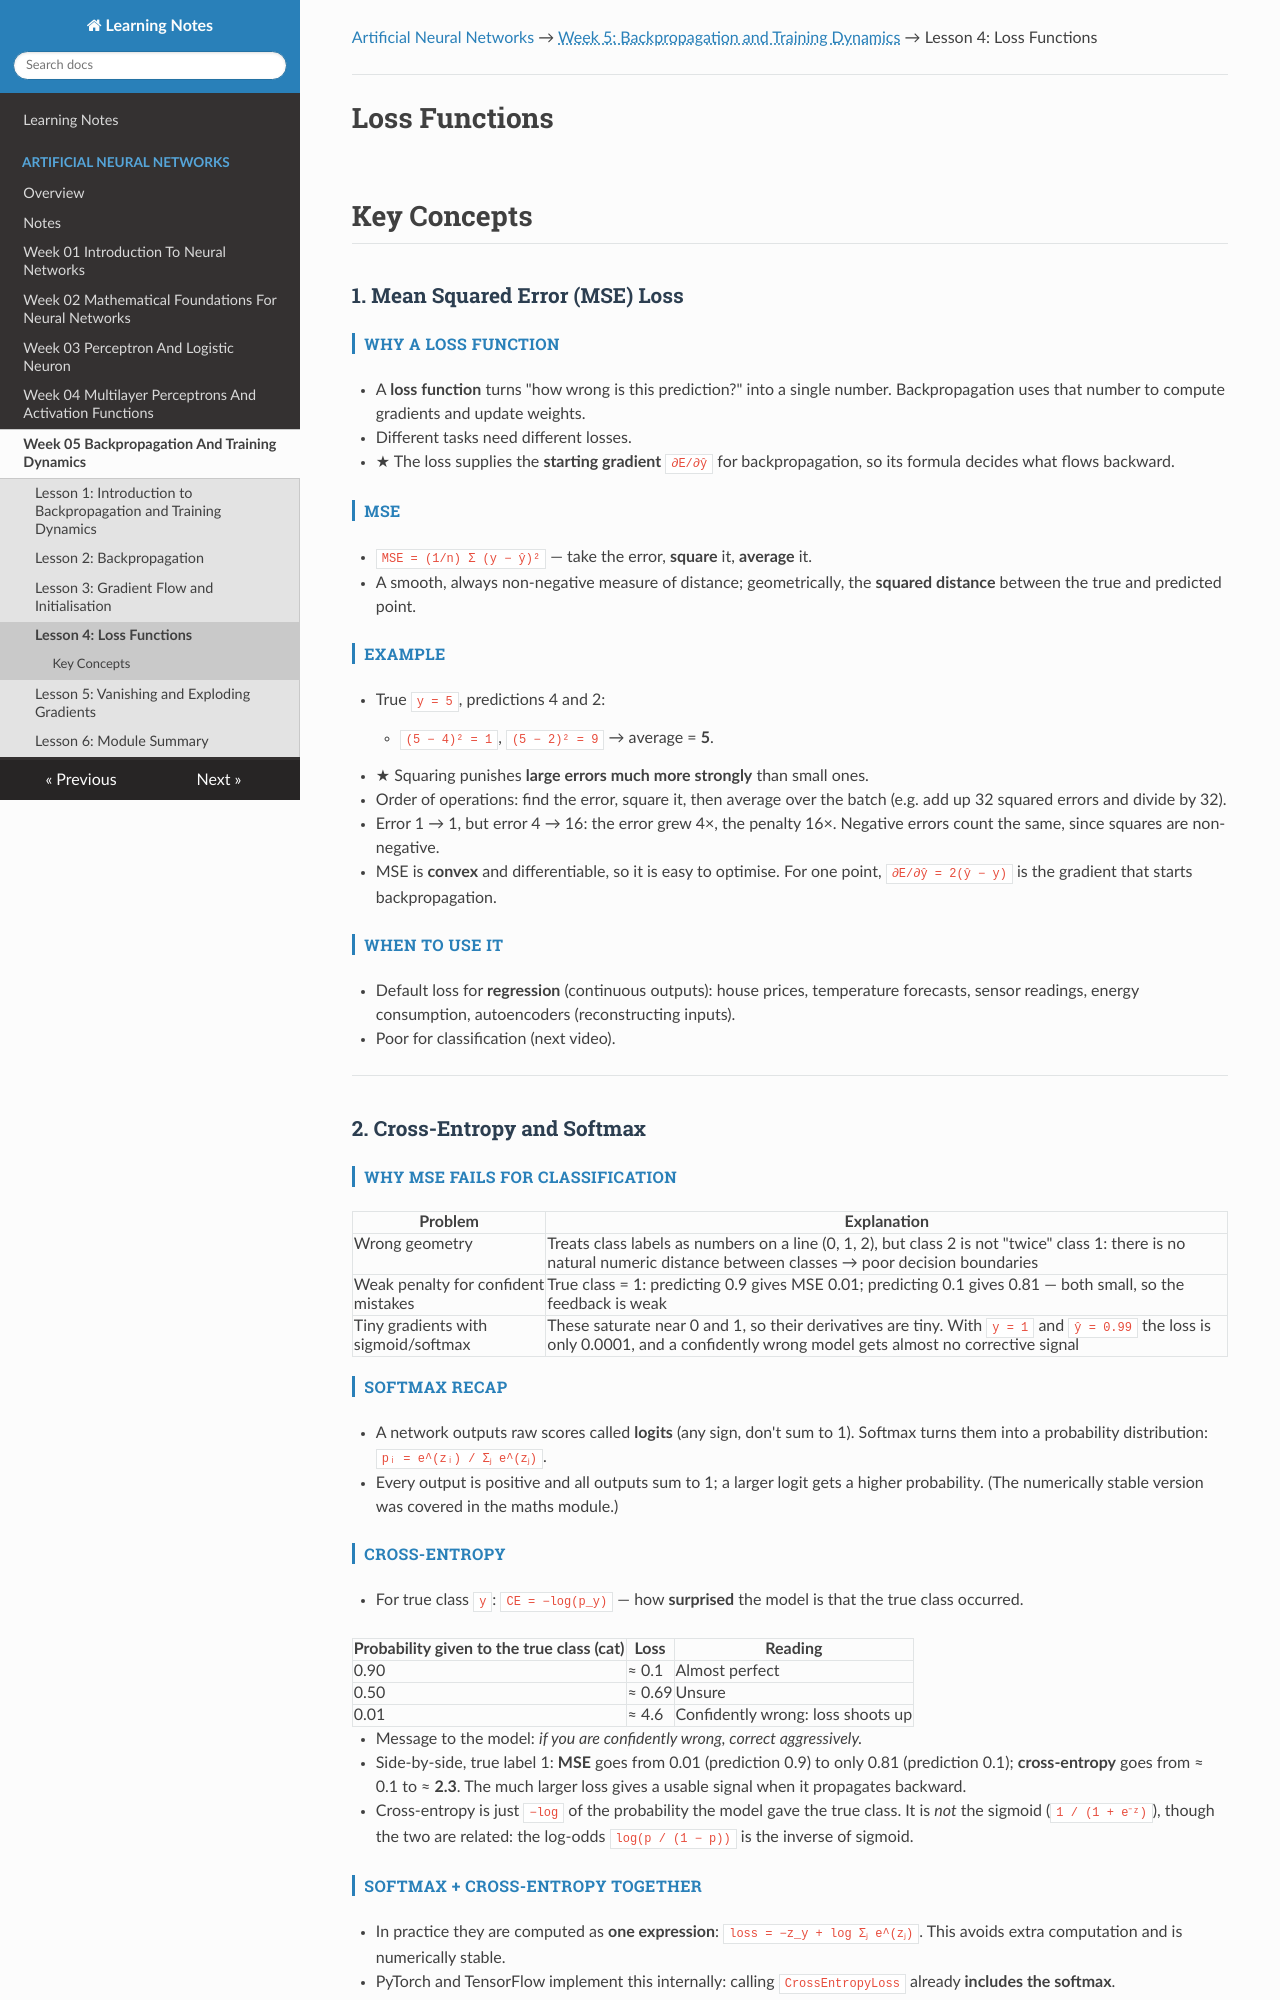

repository: renugasaraswathy/m-sc-data-science-ai · page: artificial-neural-networks/week-05-backpropagation-and-training-dynamics/lesson-04-loss-functions/index.html · generator: mkdocs

---
title: "Lesson 4: Loss Functions"
---

[Artificial Neural Networks](../../index.md) → <span class="week-crumb">Week 5: Backpropagation and Training Dynamics</span> → Lesson 4: Loss Functions

---

# Loss Functions

## Key Concepts

### 1. Mean Squared Error (MSE) Loss

#### Why a loss function
- A **loss function** turns "how wrong is this prediction?" into a single number.
  Backpropagation uses that number to compute gradients and update weights.
- Different tasks need different losses.
- ★ The loss supplies the **starting gradient** `∂E/∂ŷ` for backpropagation, so its
  formula decides what flows backward.

#### MSE
- `MSE = (1/n) Σ (y − ŷ)²` — take the error, **square** it, **average** it.
- A smooth, always non-negative measure of distance; geometrically, the **squared
  distance** between the true and predicted point.

#### Example
- True `y = 5`, predictions 4 and 2:
    - `(5 − 4)² = 1`, `(5 − 2)² = 9` → average = **5**.
- ★ Squaring punishes **large errors much more strongly** than small ones.
- Order of operations: find the error, square it, then average over the batch (e.g. add
  up 32 squared errors and divide by 32).
- Error 1 → 1, but error 4 → 16: the error grew 4×, the penalty 16×. Negative errors
  count the same, since squares are non-negative.
- MSE is **convex** and differentiable, so it is easy to optimise. For one point,
  `∂E/∂ŷ = 2(ŷ − y)` is the gradient that starts backpropagation.

#### When to use it
- Default loss for **regression** (continuous outputs): house prices, temperature
  forecasts, sensor readings, energy consumption, autoencoders (reconstructing inputs).
- Poor for classification (next video).

---

### 2. Cross-Entropy and Softmax

#### Why MSE fails for classification
| Problem | Explanation |
|---|---|
| Wrong geometry | Treats class labels as numbers on a line (0, 1, 2), but class 2 is not "twice" class 1: there is no natural numeric distance between classes → poor decision boundaries |
| Weak penalty for confident mistakes | True class = 1: predicting 0.9 gives MSE 0.01; predicting 0.1 gives 0.81 — both small, so the feedback is weak |
| Tiny gradients with sigmoid/softmax | These saturate near 0 and 1, so their derivatives are tiny. With `y = 1` and `ŷ = 0.99` the loss is only 0.0001, and a confidently wrong model gets almost no corrective signal |

#### Softmax recap
- A network outputs raw scores called **logits** (any sign, don't sum to 1). Softmax turns
  them into a probability distribution:
  `pᵢ = e^(zᵢ) / Σⱼ e^(zⱼ)`.
- Every output is positive and all outputs sum to 1; a larger logit gets a higher
  probability. (The numerically stable version was covered in the maths module.)

#### Cross-entropy
- For true class `y`: `CE = −log(p_y)` — how **surprised** the model is that the true
  class occurred.

| Probability given to the true class (cat) | Loss | Reading |
|---|---|---|
| 0.90 | ≈ 0.1 | Almost perfect |
| 0.50 | ≈ 0.69 | Unsure |
| 0.01 | ≈ 4.6 | Confidently wrong: loss shoots up |

- Message to the model: *if you are confidently wrong, correct aggressively.*
- Side-by-side, true label 1: **MSE** goes from 0.01 (prediction 0.9) to only 0.81
  (prediction 0.1); **cross-entropy** goes from ≈ 0.1 to ≈ **2.3**. The much larger loss
  gives a usable signal when it propagates backward.
- Cross-entropy is just `−log` of the probability the model gave the true class. It is
  *not* the sigmoid (`1 / (1 + e⁻ᶻ)`), though the two are related: the log-odds
  `log(p / (1 − p))` is the inverse of sigmoid.
